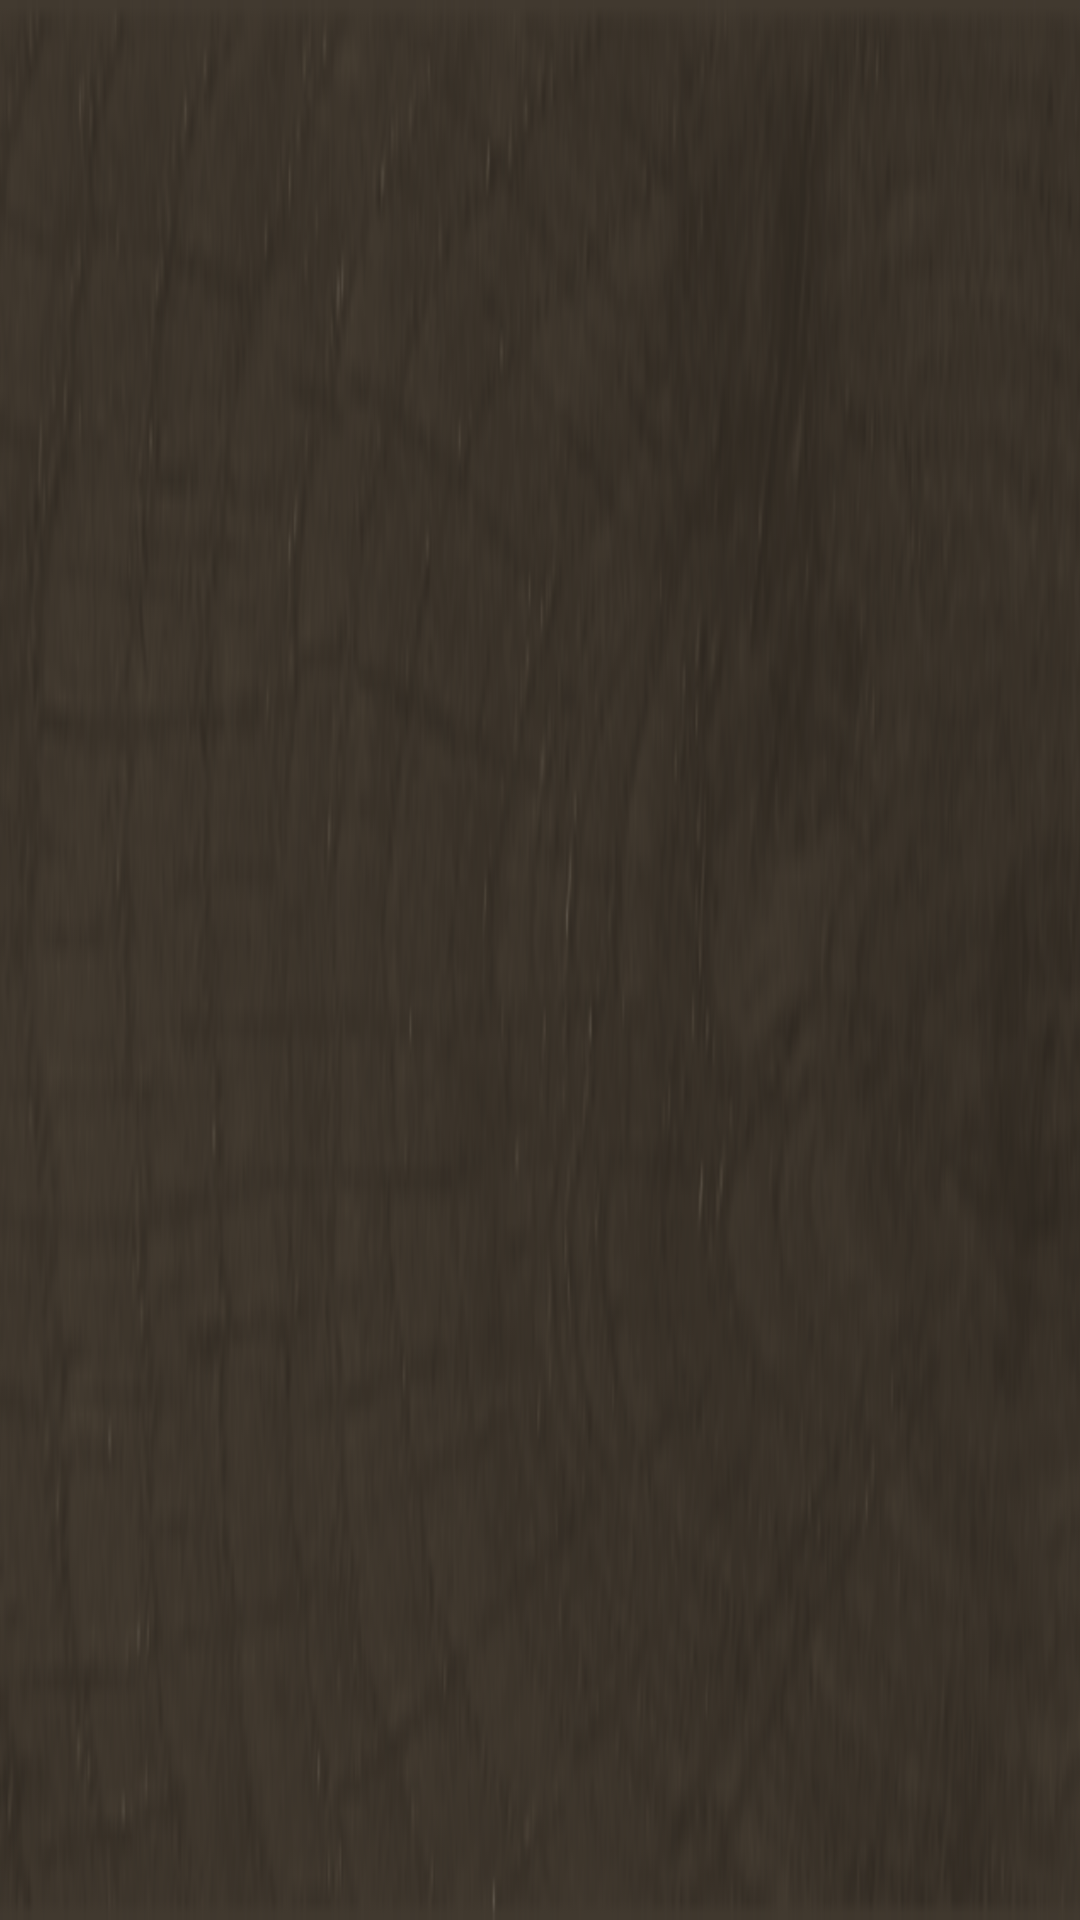

This screen was rendered from an Android layout file. Write that file and the resources it references.
<!-- AndroidManifest.xml: application theme AppTheme -->
<!-- res/layout/actionbarlayout.xml -->
<?xml version="1.0" encoding="utf-8"?>
<RelativeLayout xmlns:android="http://schemas.android.com/apk/res/android"
    android:layout_width="match_parent"
    android:gravity="center_vertical"
    android:background="@drawable/actionbarbackground"
    android:layout_height="wrap_content">

    <ImageButton
        android:id="@+id/actionbarbutton"
        android:layout_marginLeft="@dimen/barbuttonmarginleft"
        android:layout_width="@dimen/buttonsize"
        android:layout_height="@dimen/buttonsize"
        android:src="@drawable/ic_action_arrow_left"
        android:background="@android:color/transparent"
        />
    <TextView
        android:id="@+id/textactionbar"
        android:layout_toRightOf="@+id/actionbarbutton"
        android:layout_marginLeft="@dimen/margintextbar"
        android:layout_toLeftOf="@+id/fakebutton"
        android:layout_centerVertical="true"
        android:textSize="20sp"
        android:gravity="center_horizontal"
        android:layout_width="match_parent"
        android:textColor="@android:color/white"
        android:layout_height="wrap_content"
        android:text=""/>

    <ImageButton
        android:id="@+id/fakebutton"
        android:layout_width="@dimen/buttonsize"
        android:layout_height="@dimen/buttonsize"
        android:visibility="invisible"
        android:layout_marginRight="@dimen/barbuttonmarginleft"
        android:layout_alignParentRight="true"
        />

</RelativeLayout>
<!-- resources referenced by this layout -->
<resources>
  <dimen name="barbuttonmarginleft">15dp</dimen>
  <dimen name="buttonsize">50dp</dimen>
  <dimen name="margintextbar">5dp</dimen>
  <!-- drawable actionbarbackground: png bitmap (drawable-xhdpi, 74680 bytes) -->
  <style name="AppTheme" parent="android:Theme.Holo.Light.DarkActionBar" />
</resources>
